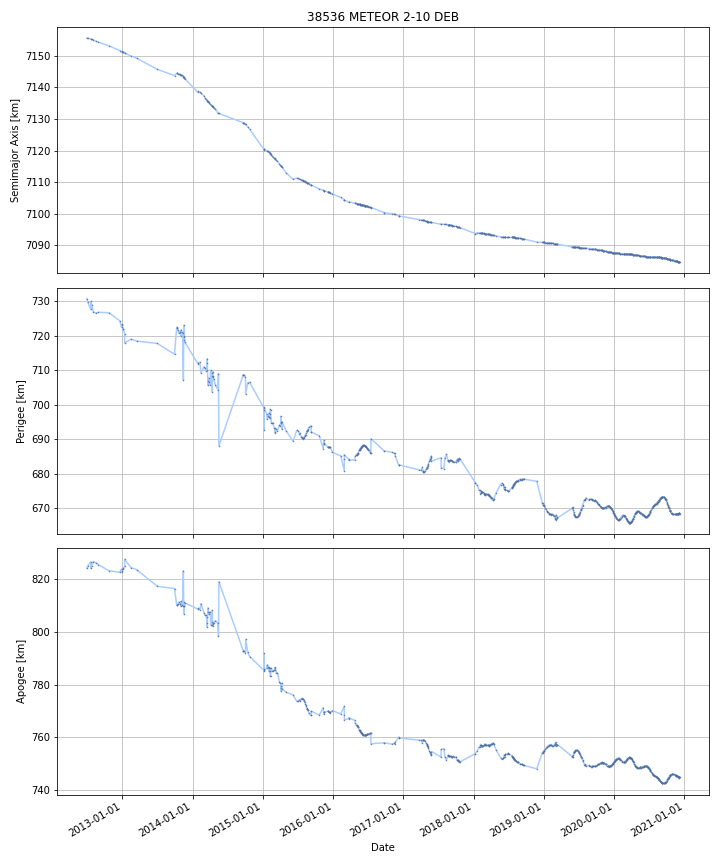

The table this chart was drawn from, first rows:
DATE, SEMIMAJOR_AXIS, PERIAPSIS, APOAPSIS, DOT_SEMIMAJOR_AXIS, DOT_PERIAPSIS, DOT_APOAPSIS
2012-06-30, 7156, 730.7, 824.4, , , 
2012-07-01, 7156, 730.5, 824.5, -0.004551, -0.1883, 0.1792
2012-07-02, 7156, 730.3, 824.7, -0.004551, -0.1883, 0.1792
2012-07-03, 7156, 730.1, 824.9, -0.004551, -0.1883, 0.1792
2012-07-04, 7156, 729.9, 825.1, -0.004551, -0.1883, 0.1792
2012-07-05, 7156, 729.8, 825.2, -0.01352, -0.1606, 0.1336
2012-07-06, 7156, 729.6, 825.3, -0.01989, -0.141, 0.1012
2012-07-07, 7156, 729.5, 825.4, -0.01989, -0.141, 0.1012
2012-07-08, 7156, 729.4, 825.5, -0.01989, -0.141, 0.1012
2012-07-09, 7156, 729.2, 825.6, -0.01989, -0.141, 0.1012
2012-07-10, 7156, 729.1, 825.7, -0.01989, -0.141, 0.1012
2012-07-11, 7156, 728.9, 825.8, -0.01989, -0.141, 0.1012
2012-07-12, 7155, 728.8, 825.9, -0.01989, -0.141, 0.1012
2012-07-13, 7155, 728.6, 826, -0.01989, -0.141, 0.1012
2012-07-14, 7155, 728.5, 826.1, -0.01989, -0.141, 0.1012
2012-07-15, 7155, 728.4, 826.2, -0.01989, -0.141, 0.1012
2012-07-16, 7155, 728.2, 826.3, -0.01989, -0.141, 0.1012
2012-07-17, 7155, 728.1, 826.4, -0.01989, -0.141, 0.1012
2012-07-18, 7155, 727.9, 826.5, -0.01989, -0.141, 0.1012
2012-07-19, 7155, 727.8, 826.6, -0.01989, -0.141, 0.1012
2012-07-20, 7155, 727.7, 826.7, -0.02079, -0.1018, 0.06018
2012-07-21, 7155, 730, 824.2, -0.07492, 2.286, -2.436
2012-07-22, 7155, 729.7, 824.5, -0.004979, -0.2778, 0.2678
2012-07-23, 7155, 729.4, 824.8, -0.004979, -0.2778, 0.2678
2012-07-24, 7155, 729.2, 825, -0.004979, -0.2778, 0.2678
2012-07-25, 7155, 728.9, 825.3, -0.006112, -0.2736, 0.2614
2012-07-26, 7155, 728.7, 825.5, -0.02003, -0.2227, 0.1827
2012-07-27, 7155, 728.4, 825.7, -0.02003, -0.2227, 0.1827
2012-07-28, 7155, 728.2, 825.9, -0.02003, -0.2227, 0.1827
2012-07-29, 7155, 728, 826, -0.02003, -0.2227, 0.1827
2012-07-30, 7155, 727.8, 826.2, -0.02003, -0.2227, 0.1827
2012-07-31, 7155, 727.5, 826.4, -0.02003, -0.2227, 0.1827
2012-08-01, 7155, 727.3, 826.6, -0.02003, -0.2227, 0.1827
2012-08-02, 7155, 727.1, 826.8, -0.02003, -0.2227, 0.1827
2012-08-03, 7155, 727, 826.8, -0.03099, -0.09148, 0.02951
2012-08-04, 7155, 727, 826.8, -0.03558, -0.03645, -0.03471
2012-08-05, 7155, 726.9, 826.7, -0.03558, -0.03645, -0.03471
2012-08-06, 7155, 726.9, 826.7, -0.03558, -0.03645, -0.03471
2012-08-07, 7155, 726.9, 826.7, -0.03558, -0.03645, -0.03471
2012-08-08, 7155, 726.8, 826.6, -0.03558, -0.03645, -0.03471
2012-08-09, 7155, 726.8, 826.6, -0.03558, -0.03645, -0.03471
2012-08-10, 7155, 726.8, 826.6, -0.03558, -0.03645, -0.03471
2012-08-11, 7155, 726.7, 826.5, -0.03558, -0.03645, -0.03471
2012-08-12, 7155, 726.7, 826.5, -0.03558, -0.03645, -0.03471
2012-08-13, 7155, 726.6, 826.5, -0.03558, -0.03645, -0.03471
2012-08-14, 7155, 726.6, 826.4, -0.03254, -0.02616, -0.03891
2012-08-15, 7155, 726.6, 826.4, -0.02, 0.01618, -0.05619
2012-08-16, 7155, 726.6, 826.3, -0.02, 0.01618, -0.05619
2012-08-17, 7155, 726.7, 826.2, -0.02, 0.01618, -0.05619
2012-08-18, 7155, 726.7, 826.2, -0.02, 0.01618, -0.05619
2012-08-19, 7155, 726.7, 826.1, -0.02, 0.01618, -0.05619
2012-08-20, 7155, 726.7, 826.1, -0.02, 0.01618, -0.05619
2012-08-21, 7155, 726.7, 826, -0.02, 0.01618, -0.05619
2012-08-22, 7154, 726.7, 826, -0.02, 0.01618, -0.05619
2012-08-23, 7154, 726.8, 825.9, -0.02, 0.01618, -0.05619
2012-08-24, 7154, 726.8, 825.8, -0.02, 0.01618, -0.05619
2012-08-25, 7154, 726.8, 825.8, -0.02, 0.01618, -0.05619
2012-08-26, 7154, 726.8, 825.7, -0.02, 0.01618, -0.05619
2012-08-27, 7154, 726.8, 825.7, -0.02, 0.01618, -0.05619
2012-08-28, 7154, 726.8, 825.6, -0.02, 0.01618, -0.05619
... 3,023 more rows
